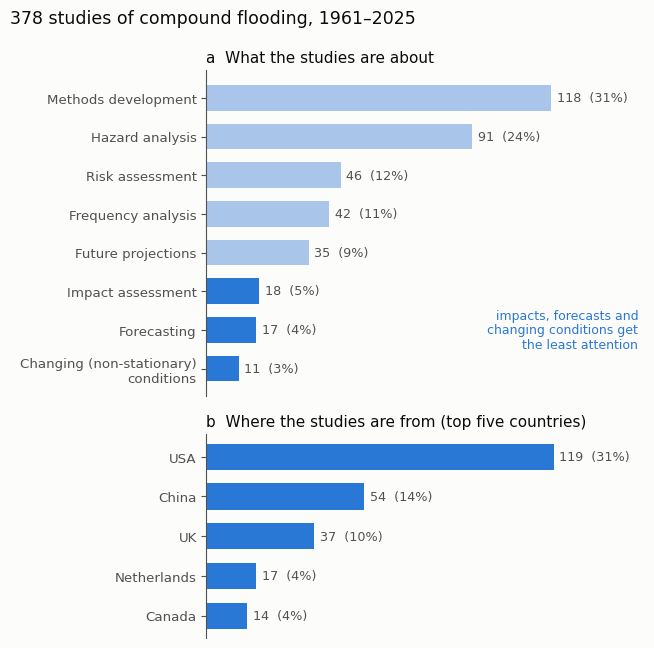

Write Python code to recreate this figure.
# Figure 2 for the blog post "When floods team up: a review of compound flooding" (2026-11-21).
# What the 378 studies reviewed by Mohseni et al. (2027) focus on, and where they come from.
# Numbers are typed in from the text of the review (Sections 2.2.1 and 2.2.3):
#   research application: methodological advancement 118, hazard analysis 91, risk assessment 46,
#   frequency analysis 42, projection 35, impact assessment 18, forecasting 17, non-stationary modeling 11
#   country: USA 119, China 54, UK 37, Netherlands 17, Canada 14 (global studies excluded in the paper's map)
# Bar charts drawn by Daeha Kim; no figure from the review is reproduced.
# Run from the repository root: python scripts/blog/2026-11-21-compound-flood-research.py
import os, matplotlib
matplotlib.use("Agg")
import matplotlib.pyplot as plt

ink, ink2, grid, surf = "#0b0b0b", "#52514e", "#e4e3df", "#fcfcfb"
blue, light = "#2a78d6", "#a9c6ea"
plt.rcParams.update({"font.family": "DejaVu Sans", "font.size": 12, "axes.edgecolor": ink2,
                     "xtick.color": ink2, "ytick.color": ink2})

apps = [("Methods development", 118), ("Hazard analysis", 91), ("Risk assessment", 46),
        ("Frequency analysis", 42), ("Future projections", 35), ("Impact assessment", 18),
        ("Forecasting", 17), ("Changing (non-stationary)\nconditions", 11)]
countries = [("USA", 119), ("China", 54), ("UK", 37), ("Netherlands", 17), ("Canada", 14)]
N = 378

fig, (a, b) = plt.subplots(2, 1, figsize=(6.6, 6.6), facecolor=surf,
                           gridspec_kw={"height_ratios": [8, 5]})
for ax, rows, title, hi in ((a, apps, "a  What the studies are about", {"Impact assessment", "Forecasting"}),
                            (b, countries, "b  Where the studies are from (top five countries)", set())):
    ax.set_facecolor(surf)
    names = [r[0] for r in rows][::-1]; vals = [r[1] for r in rows][::-1]
    cols = [blue if (n in hi or not hi) else light for n in names]
    if hi:
        cols = [blue if n in hi or n.startswith("Changing") else light for n in names]
    ax.barh(range(len(vals)), vals, color=cols, height=0.66, zorder=2)
    for i, v in enumerate(vals):
        ax.text(v + 2, i, f"{v}  ({100 * v / N:.0f}%)", va="center", fontsize=9.2, color=ink2)
    ax.set_yticks(range(len(vals)), names, fontsize=9.6)
    ax.set_xlim(0, 150); ax.set_xticks([])
    ax.set_title(title, loc="left", fontsize=11, color=ink)
    for sp in ("top", "right", "bottom"): ax.spines[sp].set_visible(False)
a.text(148, 1.0, "impacts, forecasts and\nchanging conditions get\nthe least attention",
       ha="right", va="center", fontsize=9, color=blue, linespacing=1.15)
fig.suptitle("378 studies of compound flooding, 1961–2025", x=0.012, ha="left", color=ink, fontsize=12.5)
fig.tight_layout()
os.makedirs("assets/img/blog", exist_ok=True)
fig.savefig("assets/img/blog/2026-11-21-compound-flood-research.png", dpi=170, facecolor=surf)
print("saved assets/img/blog/2026-11-21-compound-flood-research.png")
